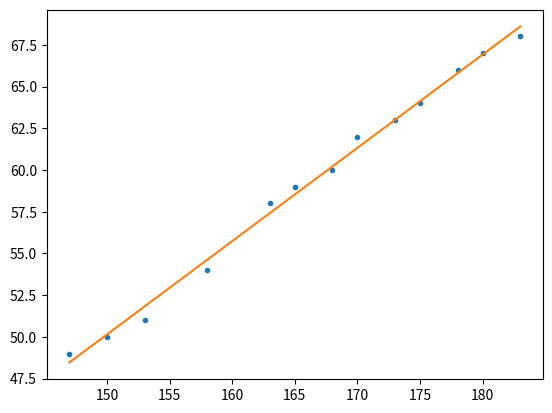

Write Python code to recreate this figure.
from __future__ import print_function
import matplotlib.pyplot as plt
import numpy as np

# X.T is transposed matrix
X = np.array(
    [[147, 150, 153, 158, 163, 165, 168, 170, 173, 175, 178, 180, 183]]).T
# height (cm), each row is a data point
# weight for each person
y = np.array([49, 50, 51, 54, 58, 59, 60, 62, 63, 64, 66, 67, 68])

# weight=w_1*height+w_0
# so we need fine w_0 and w_1

# X.shape[0]= size(X[0]), currently=13
# Create one array with number row is 13
one = np.ones((X.shape[0], 1))
Xbar = np.concatenate((one, X), axis=1)
print(Xbar)
A = np.dot(Xbar.T, Xbar)  # multiplication 2 matrix
b = np.dot(Xbar.T, y)
w = np.dot(np.linalg.pinv(A), b)  # b=Aw ==>w=A^-1*b
w_0, w_1 = (float)(w[0]), (float)(w[1])
print("Input height=169 cm ==> weight=", w_1 * 169 + w_0)

x = X.T.tolist()[0]
plt.plot(x, y, '.')  # show all point (x,y) in graph

x_arr = np.array(x)
plt.plot(x, w_1 * x_arr + w_0, '-')  # show straight line
plt.show()
